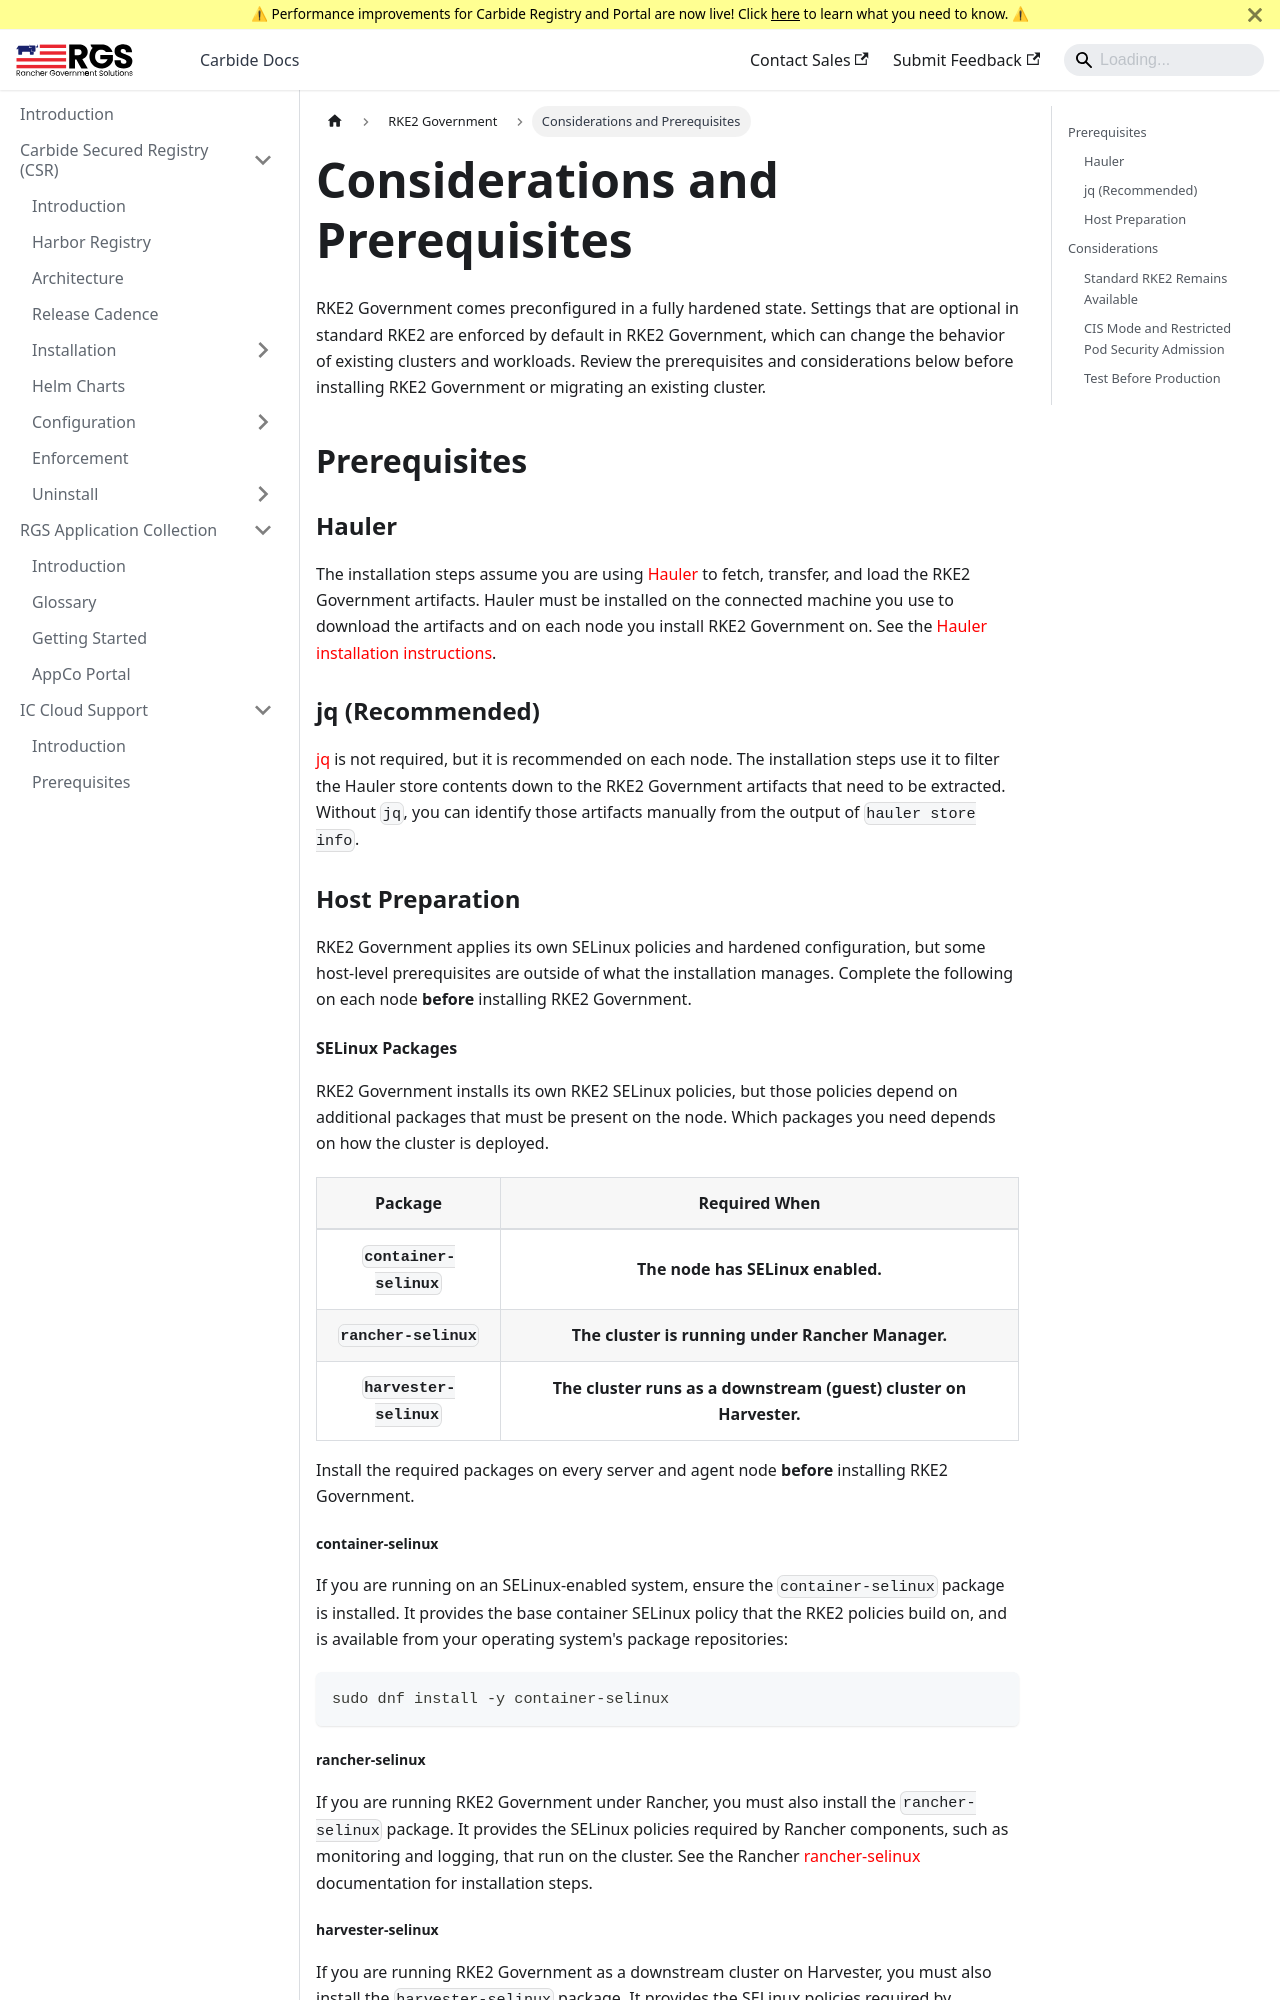

repository: ranchergovernment/carbide-docs · page: docs/rke2-government-docs/considerations-and-prereqs.html · generator: docusaurus

# Considerations and Prerequisites

RKE2 Government comes preconfigured in a fully hardened state. Settings that are optional in standard RKE2 are enforced by default in RKE2 Government, which can change the behavior of existing clusters and workloads. Review the prerequisites and considerations below before installing RKE2 Government or migrating an existing cluster.

## Prerequisites

### Hauler

The installation steps assume you are using [Hauler](https://docs.hauler.dev/docs/intro) to fetch, transfer, and load the RKE2 Government artifacts. Hauler must be installed on the connected machine you use to download the artifacts and on each node you install RKE2 Government on. See the [Hauler installation instructions](https://docs.hauler.dev/docs/introduction/install).

### jq (Recommended)

[jq](https://jqlang.org/) is not required, but it is recommended on each node. The installation steps use it to filter the Hauler store contents down to the RKE2 Government artifacts that need to be extracted. Without `jq`, you can identify those artifacts manually from the output of `hauler store info`.

### Host Preparation

RKE2 Government applies its own SELinux policies and hardened configuration, but some host-level prerequisites are outside of what the installation manages. Complete the following on each node **before** installing RKE2 Government.

#### SELinux Packages

RKE2 Government installs its own RKE2 SELinux policies, but those policies depend on additional packages that must be present on the node. Which packages you need depends on how the cluster is deployed.

| Package | Required When |
|---|---|
| `container-selinux` | The node has SELinux enabled. |
| `rancher-selinux` | The cluster is running under Rancher Manager. |
| `harvester-selinux` | The cluster runs as a downstream (guest) cluster on Harvester. |

Install the required packages on every server and agent node **before** installing RKE2 Government.

##### container-selinux

If you are running on an SELinux-enabled system, ensure the `container-selinux` package is installed. It provides the base container SELinux policy that the RKE2 policies build on, and is available from your operating system's package repositories:

```bash
sudo dnf install -y container-selinux
```
